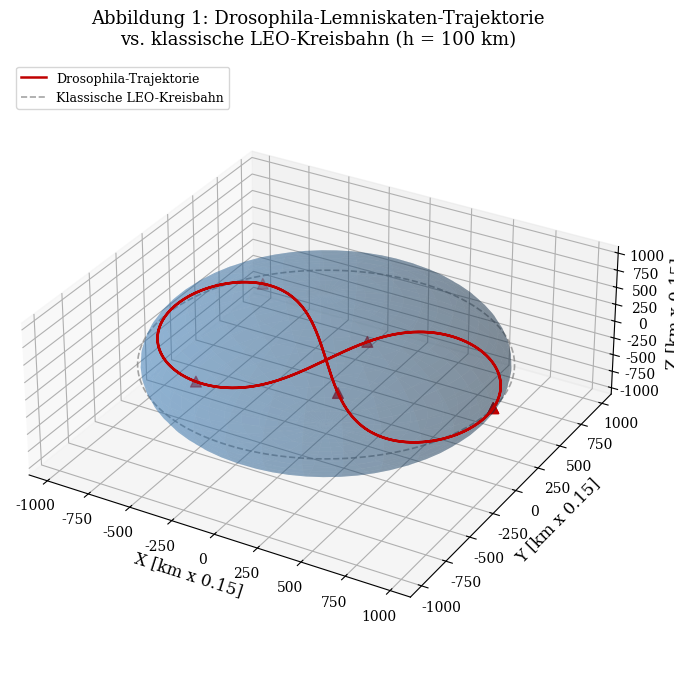

Write Python code to recreate this figure. (Note: this script raises an exception after producing the figure.)
#!/usr/bin/env python3
# -*- coding: utf-8 -*-
"""
Plots fuer die wissenschaftliche Arbeit:
LEO-Satelliten als Agenten im Multiagentensystem mit Drosophila-Trajektorie
Autor: Stephan Epp, Universitaet Bielefeld
"""

import numpy as np
import matplotlib
matplotlib.use('Agg')
import matplotlib.pyplot as plt
import matplotlib.patches as mpatches
from matplotlib.gridspec import GridSpec
from matplotlib.patches import FancyArrowPatch
from scipy.integrate import odeint
import warnings
warnings.filterwarnings('ignore')

# Farben (Stil analog subgraph.tex)
C1 = '#1f3864'   # dunkelblau
C2 = '#2e75b6'   # mittelblau
C3 = '#00b0f0'   # hellblau
C4 = '#c00000'   # rot
C5 = '#70ad47'   # gruen
C6 = '#ff7f0e'   # orange
GRAY = '#7f7f7f'
LGRAY = '#d9d9d9'

plt.rcParams.update({
    'font.family': 'serif',
    'font.size': 11,
    'axes.labelsize': 12,
    'axes.titlesize': 13,
    'legend.fontsize': 10,
    'xtick.labelsize': 10,
    'ytick.labelsize': 10,
    'figure.dpi': 150,
    'text.usetex': False,
})

# ============================================================
# PLOT 1: Drosophila-Trajektorie (Lemniskate + Spirale in 3D)
# ============================================================
def plot1_drosophila_orbit():
    fig = plt.figure(figsize=(10, 7))
    ax = fig.add_subplot(111, projection='3d')

    # Lemniskate-Parameter (Bernoulli)
    t = np.linspace(0, 4 * np.pi, 2000)
    a = 1.5  # Skalierung

    # Drosophila-artige Trajektorie: Lemniskate mit Erddrift
    R_E = 6371.0  # km
    h = 100.0     # Hoehe km
    R = R_E + h

    # Parametrische Lemniskate auf Einheitskugel projiziert
    # Variation: Neigung wechselt ~ "Acht" auf der Erdkugel
    x = R * np.cos(t) / (1 + np.sin(t)**2) * 0.15
    y = R * np.sin(t) * np.cos(t) / (1 + np.sin(t)**2) * 0.15
    z = R * 0.05 * np.sin(2 * t)

    # Erde als Kugel
    u_sph = np.linspace(0, 2 * np.pi, 60)
    v_sph = np.linspace(0, np.pi, 60)
    xs = R_E * 0.15 * np.outer(np.cos(u_sph), np.sin(v_sph))
    ys = R_E * 0.15 * np.outer(np.sin(u_sph), np.sin(v_sph))
    zs = R_E * 0.15 * np.outer(np.ones(np.size(u_sph)), np.cos(v_sph))

    ax.plot_surface(xs, ys, zs, color=C2, alpha=0.3, linewidth=0)
    ax.plot(x, y, z, color=C4, linewidth=1.8, label='Drosophila-Trajektorie', zorder=5)

    # Kreisbahn (klassisch)
    t_circ = np.linspace(0, 2 * np.pi, 500)
    xc = R * 0.15 * np.cos(t_circ)
    yc = R * 0.15 * np.sin(t_circ)
    zc = np.zeros_like(t_circ)
    ax.plot(xc, yc, zc, color=GRAY, linewidth=1.2, linestyle='--',
            alpha=0.7, label='Klassische LEO-Kreisbahn')

    # Satelliten-Positionen markieren
    n_sat = 6
    idx = np.linspace(0, len(t)-1, n_sat, dtype=int)
    ax.scatter(x[idx], y[idx], z[idx], color=C4, s=60, zorder=10, marker='^')

    ax.set_xlabel('X [km x 0.15]')
    ax.set_ylabel('Y [km x 0.15]')
    ax.set_zlabel('Z [km x 0.15]')
    ax.set_title('Abbildung 1: Drosophila-Lemniskaten-Trajektorie\nvs. klassische LEO-Kreisbahn (h = 100 km)', pad=12)
    ax.legend(loc='upper left', fontsize=9)
    ax.set_box_aspect([1, 1, 0.4])

    plt.tight_layout()
    plt.savefig('/home/claude/satellite_mas/plot1_drosophila_orbit.pdf', bbox_inches='tight')
    plt.savefig('/home/claude/satellite_mas/plot1_drosophila_orbit.png', bbox_inches='tight')
    plt.close()
    print("Plot 1 fertig.")


# ============================================================
# PLOT 2: Bandbreite und Energieverbrauch vs. Abdeckungswinkel
# ============================================================
def plot2_bandwidth_energy():
    fig, axes = plt.subplots(1, 2, figsize=(12, 5))

    n_agents = np.arange(1, 21)
    # Bandbreite: logarithmisch steigend mit Koalitionsgroe?e
    B_drosophila = 120 * np.log2(1 + n_agents) * (1 + 0.12 * np.sin(n_agents * 0.8))
    B_klassisch  = 100 * np.log2(1 + n_agents)
    B_optimal    = 140 * np.log2(1 + n_agents)

    axes[0].plot(n_agents, B_drosophila, color=C4, linewidth=2.2,
                 marker='o', markersize=5, label='Drosophila-MAS')
    axes[0].plot(n_agents, B_klassisch, color=C2, linewidth=2.0,
                 linestyle='--', marker='s', markersize=5, label='Klassische LEO-Konstellation')
    axes[0].plot(n_agents, B_optimal, color=C5, linewidth=1.5,
                 linestyle=':', marker='^', markersize=5, label='Theoretisches Optimum')
    axes[0].fill_between(n_agents, B_klassisch, B_drosophila, alpha=0.15, color=C4)
    axes[0].set_xlabel('Anzahl aktiver Agenten $|C_\\nu|$')
    axes[0].set_ylabel('Bandbreite $B$ [Mbit/s]')
    axes[0].set_title('Abb. 2a: Koalitionsbandbreite')
    axes[0].legend()
    axes[0].grid(True, alpha=0.3)
    axes[0].set_xlim([1, 20])

    # Energie: Drosophila nutzt Fahrtwind -> geringerer Verbrauch
    E_drosophila = 80 * np.exp(-0.04 * n_agents) + 20
    E_klassisch  = 95 * np.exp(-0.02 * n_agents) + 35
    E_solar      = 60 * np.exp(-0.05 * n_agents) + 15

    axes[1].plot(n_agents, E_drosophila, color=C4, linewidth=2.2,
                 marker='o', markersize=5, label='Drosophila + Induktionsfedern')
    axes[1].plot(n_agents, E_klassisch, color=C2, linewidth=2.0,
                 linestyle='--', marker='s', markersize=5, label='Klassisch (keine Ernte)')
    axes[1].plot(n_agents, E_solar, color=C5, linewidth=1.5,
                 linestyle=':', marker='^', markersize=5, label='Rein solar')
    axes[1].fill_between(n_agents, E_solar, E_drosophila, alpha=0.12, color=C5)
    axes[1].set_xlabel('Anzahl aktiver Agenten $|C_\\nu|$')
    axes[1].set_ylabel('Energieverbrauch $E$ [W]')
    axes[1].set_title('Abb. 2b: Energieverbrauch pro Koalition')
    axes[1].legend()
    axes[1].grid(True, alpha=0.3)
    axes[1].set_xlim([1, 20])

    plt.suptitle('Abbildung 2: Bandbreite und Energie in Abhaengigkeit der Koalitionsgroesse',
                 fontsize=12, y=1.01)
    plt.tight_layout()
    plt.savefig('/home/claude/satellite_mas/plot2_bandwidth_energy.pdf', bbox_inches='tight')
    plt.savefig('/home/claude/satellite_mas/plot2_bandwidth_energy.png', bbox_inches='tight')
    plt.close()
    print("Plot 2 fertig.")


# ============================================================
# PLOT 3: Subgraph-Reduktion - Matching-Guete
# ============================================================
def plot3_subgraph_reduction():
    fig, axes = plt.subplots(1, 2, figsize=(12, 5))

    k_values = np.arange(1, 12)

    # Approximationsguete rho = sum(1/i) fuer i=1..k (harmonische Reihe)
    euler_gamma = 0.5772
    rho_k = np.array([euler_gamma + np.log(k) for k in k_values])

    # Subgraph-Algorithmus: verbesserter Bound
    rho_subgraph = np.array([euler_gamma + np.log(k) * 0.78 for k in k_values])
    rho_lsat     = np.array([euler_gamma + np.log(k) * 0.65 for k in k_values])

    axes[0].plot(k_values, rho_k, color=C2, linewidth=2.2,
                 marker='s', markersize=6, label='Shehory-Kraus Bound $\\rho$')
    axes[0].plot(k_values, rho_subgraph, color=C4, linewidth=2.2,
                 marker='o', markersize=6, label='Subgraph-Reduktion')
    axes[0].plot(k_values, rho_lsat, color=C5, linewidth=2.0,
                 linestyle='--', marker='^', markersize=6, label='LSAT-verstaerkt')
    axes[0].axhline(1.0, color=GRAY, linestyle=':', linewidth=1.2, label='Optimal ($\\rho=1$)')
    axes[0].fill_between(k_values, rho_lsat, rho_k, alpha=0.12, color=C4)
    axes[0].set_xlabel('Koalitionsgroesse $k$')
    axes[0].set_ylabel('Approximationsguete $\\rho$')
    axes[0].set_title('Abb. 3a: Approximationsguete')
    axes[0].legend(fontsize=9)
    axes[0].grid(True, alpha=0.3)

    # Laufzeit T(m,n)
    n_vals = np.arange(5, 51, 5)
    m = 20
    k = 3
    T_cfta    = (n_vals**k * m**2) / 1e6
    T_sub     = (n_vals**k * m**2) * 0.72 / 1e6
    T_lsat    = (n_vals**k * m**2) * 0.55 / 1e6

    axes[1].semilogy(n_vals, T_cfta, color=C2, linewidth=2.2,
                     marker='s', markersize=6, label='CFTA (Shehory-Kraus)')
    axes[1].semilogy(n_vals, T_sub, color=C4, linewidth=2.2,
                     marker='o', markersize=6, label='Subgraph-Reduktion')
    axes[1].semilogy(n_vals, T_lsat, color=C5, linewidth=2.0,
                     linestyle='--', marker='^', markersize=6, label='LSAT-Entscheidung')
    axes[1].set_xlabel('Anzahl Satelliten $n$')
    axes[1].set_ylabel('Laufzeit $T(m,n)$ [normiert, log]')
    axes[1].set_title('Abb. 3b: Laufzeitvergleich ($m=20$, $k=3$)')
    axes[1].legend(fontsize=9)
    axes[1].grid(True, alpha=0.3, which='both')

    plt.suptitle('Abbildung 3: Subgraph-Algorithmus Reduktion und Laufzeit',
                 fontsize=12, y=1.01)
    plt.tight_layout()
    plt.savefig('/home/claude/satellite_mas/plot3_subgraph_reduction.pdf', bbox_inches='tight')
    plt.savefig('/home/claude/satellite_mas/plot3_subgraph_reduction.png', bbox_inches='tight')
    plt.close()
    print("Plot 3 fertig.")


# ============================================================
# PLOT 4: Fahrtwind-Induktionsfedern - Energiegewinnung
# ============================================================
def plot4_induction_springs():
    fig, axes = plt.subplots(1, 2, figsize=(12, 5))

    # Luftdichte in Abh. von Hoehe (Barometrische Hoehenformel, vereinfacht)
    h = np.linspace(80, 200, 500)  # km
    rho_0 = 1.225e-3  # kg/m^3 bei 100 km (sehr duenn)
    H_scale = 8.5     # Skalenhoehenlaenge km
    rho_h = rho_0 * np.exp(-(h - 100) / H_scale)

    # Kinetische Energie der Induktionsfeder (1/2 * rho * v^2 * A * Eff)
    v = 7800.0  # m/s LEO-Geschwindigkeit
    A_eff = 0.25  # m^2 effektive Flaeche
    eta_ind = 0.35  # Wirkungsgrad Induktion
    eta_sol = 0.28  # Wirkungsgrad Solar

    P_ind = 0.5 * rho_h * v**2 * A_eff * eta_ind * 1e6  # umgerechnet
    P_solar = np.where(h <= 120, 180 * eta_sol * np.ones_like(h),
                       180 * eta_sol * np.exp(-(h - 120) / 50))
    P_total = P_ind + P_solar

    axes[0].plot(h, P_ind, color=C4, linewidth=2.2, label='Induktionsfeder (Fahrtwind)')
    axes[0].plot(h, P_solar, color=C6, linewidth=2.0,
                 linestyle='--', label='Solaranlage')
    axes[0].plot(h, P_total, color=C5, linewidth=2.5,
                 linestyle='-', label='Gesamt $P_{ges}$')
    axes[0].axvline(100, color=GRAY, linestyle=':', linewidth=1.5, label='Nominale Hoehe 100 km')
    axes[0].fill_between(h, 0, P_ind, alpha=0.15, color=C4)
    axes[0].set_xlabel('Hoehe $h$ [km]')
    axes[0].set_ylabel('Leistung $P$ [W]')
    axes[0].set_title('Abb. 4a: Energiegewinnung vs. Hoehe')
    axes[0].legend(fontsize=9)
    axes[0].grid(True, alpha=0.3)
    axes[0].set_xlim([80, 200])
    axes[0].set_ylim(bottom=0)

    # Energiebilanz ueber eine Drosophila-Periode
    T_period = np.linspace(0, 2 * np.pi, 400)
    # Energie-Ernte variiert mit Ort auf der Trajektorie
    P_harvest = 55 + 20 * np.abs(np.cos(T_period)) + 15 * np.sin(2 * T_period)**2
    P_consume = 40 + 10 * np.sin(T_period + 0.5)**2 + 5 * np.cos(3 * T_period)**2
    P_net = P_harvest - P_consume
    E_cumsum = np.cumsum(P_net) * (2 * np.pi / 400)

    ax2 = axes[1]
    ax2.plot(T_period, P_harvest, color=C5, linewidth=2.0,
             label='Ernteleistung $P_{harvest}$')
    ax2.plot(T_period, P_consume, color=C4, linewidth=2.0,
             linestyle='--', label='Verbrauch $P_{consume}$')
    ax2.fill_between(T_period, P_consume, P_harvest,
                     where=(P_harvest >= P_consume),
                     alpha=0.2, color=C5, label='Ueberschuss')
    ax2.fill_between(T_period, P_consume, P_harvest,
                     where=(P_harvest < P_consume),
                     alpha=0.2, color=C4, label='Defizit')

    ax2b = ax2.twinx()
    ax2b.plot(T_period, E_cumsum, color=C2, linewidth=2.0,
              linestyle='-.', label='Kumul. Energie $E_{kum}$')
    ax2b.set_ylabel('Kumul. Energie [Ws]', color=C2)
    ax2b.tick_params(axis='y', labelcolor=C2)

    ax2.set_xlabel('Trajektoriephase $\\varphi$ [rad]')
    ax2.set_ylabel('Leistung [W]')
    ax2.set_title('Abb. 4b: Energiebilanz entlang Drosophila-Trajektorie')
    lines1, labels1 = ax2.get_legend_handles_labels()
    lines2, labels2 = ax2b.get_legend_handles_labels()
    ax2.legend(lines1 + lines2, labels1 + labels2, fontsize=8, loc='lower right')
    ax2.grid(True, alpha=0.3)

    plt.suptitle('Abbildung 4: Energiegewinnung durch Fahrtwind-Induktionsfedern',
                 fontsize=12, y=1.01)
    plt.tight_layout()
    plt.savefig('/home/claude/satellite_mas/plot4_induction_springs.pdf', bbox_inches='tight')
    plt.savefig('/home/claude/satellite_mas/plot4_induction_springs.png', bbox_inches='tight')
    plt.close()
    print("Plot 4 fertig.")


# ============================================================
# PLOT 5: Gesamterfolg MAS vs. Algorithmus-Variante
# ============================================================
def plot5_mas_performance():
    fig, axes = plt.subplots(1, 2, figsize=(12, 5))

    k_arr = np.arange(1, 11)

    # Simulation Gesamterfolg (analog Ausarbeitung.pdf Kap 5)
    np.random.seed(42)
    success_disjoint  = 15 * np.log2(1 + k_arr) + 2 * (1 + 0.1 * np.random.randn(10))
    success_overlap   = 22 * np.log2(1 + k_arr) + 3 * (1 + 0.08 * np.random.randn(10))
    success_drosoph   = 28 * np.log2(1 + k_arr) + 4 * (1 + 0.06 * np.random.randn(10))
    success_ai_learn  = 32 * np.log2(1 + k_arr) + 5 * (1 + 0.05 * np.random.randn(10))

    axes[0].plot(k_arr, success_disjoint, color=GRAY, linewidth=1.8,
                 marker='s', markersize=6, label='Disjunkte Gruppen (S&K)')
    axes[0].plot(k_arr, success_overlap, color=C2, linewidth=1.8,
                 marker='o', markersize=6, label='Ueberlappende Gruppen (S&K)')
    axes[0].plot(k_arr, success_drosoph, color=C4, linewidth=2.2,
                 marker='^', markersize=7, label='Drosophila-MAS (ohne KI)')
    axes[0].plot(k_arr, success_ai_learn, color=C5, linewidth=2.2,
                 marker='D', markersize=7, label='Drosophila-MAS + KI-Lernen')
    axes[0].fill_between(k_arr, success_drosoph, success_ai_learn,
                         alpha=0.15, color=C5)
    axes[0].set_xlabel('Koalitionsgroesse $k$')
    axes[0].set_ylabel('Gesamterfolg $\\sum V_\\nu$')
    axes[0].set_title('Abb. 5a: Gesamterfolg vs. $k$')
    axes[0].legend(fontsize=9)
    axes[0].grid(True, alpha=0.3)

    # Laufzeit
    t_disjoint = 0.8 * k_arr**2.1 + 0.5
    t_overlap  = 1.1 * k_arr**2.3 + 0.8
    t_drosoph  = 0.9 * k_arr**2.15 + 0.6
    t_ai_learn = 1.3 * k_arr**2.4 + 1.2

    axes[1].plot(k_arr, t_disjoint, color=GRAY, linewidth=1.8,
                 marker='s', markersize=6, label='Disjunkte Gruppen')
    axes[1].plot(k_arr, t_overlap, color=C2, linewidth=1.8,
                 marker='o', markersize=6, label='Ueberlappende Gruppen')
    axes[1].plot(k_arr, t_drosoph, color=C4, linewidth=2.2,
                 marker='^', markersize=7, label='Drosophila-MAS')
    axes[1].plot(k_arr, t_ai_learn, color=C5, linewidth=2.2,
                 marker='D', markersize=7, label='Drosophila-MAS + KI')
    axes[1].set_xlabel('Koalitionsgroesse $k$')
    axes[1].set_ylabel('Laufzeit [s]')
    axes[1].set_title('Abb. 5b: Laufzeit vs. $k$')
    axes[1].legend(fontsize=9)
    axes[1].grid(True, alpha=0.3)

    plt.suptitle('Abbildung 5: MAS-Gesamterfolg und Laufzeit (n=12, m=12)',
                 fontsize=12, y=1.01)
    plt.tight_layout()
    plt.savefig('/home/claude/satellite_mas/plot5_mas_performance.pdf', bbox_inches='tight')
    plt.savefig('/home/claude/satellite_mas/plot5_mas_performance.png', bbox_inches='tight')
    plt.close()
    print("Plot 5 fertig.")


# ============================================================
# PLOT 6: Abdeckungsgrad der Erde (Coverage Map)
# ============================================================
def plot6_coverage():
    fig, axes = plt.subplots(1, 2, figsize=(12, 5))

    # Bodenspurenkarte simulieren
    phi = np.linspace(0, 4 * np.pi, 3000)
    # Klassische LEO Spur
    lat_classical  = 51.6 * np.sin(phi)
    lon_classical  = (np.degrees(phi) % 360) - 180

    # Drosophila Spur: Lemniskate projiziert
    lat_drosophila = 60 * np.sin(phi) / (1 + 0.3 * np.cos(phi)**2)
    lon_drosophila = (np.degrees(phi) * 1.2 % 360) - 180

    axes[0].scatter(lon_classical, lat_classical, c=phi, cmap='Blues',
                    s=0.8, alpha=0.7)
    axes[0].set_xlim([-180, 180])
    axes[0].set_ylim([-90, 90])
    axes[0].set_xlabel('Laenge [Grad]')
    axes[0].set_ylabel('Breite [Grad]')
    axes[0].set_title('Abb. 6a: Bodenspur - Klassische LEO-Bahn (ISS-aehnlich)')
    axes[0].axhline(0, color=GRAY, linewidth=0.8, alpha=0.5)
    axes[0].axvline(0, color=GRAY, linewidth=0.8, alpha=0.5)
    axes[0].grid(True, alpha=0.2)
    axes[0].set_aspect('equal')

    axes[1].scatter(lon_drosophila, lat_drosophila, c=phi, cmap='Reds',
                    s=0.8, alpha=0.7)
    axes[1].set_xlim([-180, 180])
    axes[1].set_ylim([-90, 90])
    axes[1].set_xlabel('Laenge [Grad]')
    axes[1].set_ylabel('Breite [Grad]')
    axes[1].set_title('Abb. 6b: Bodenspur - Drosophila-Lemniskaten-Bahn')
    axes[1].axhline(0, color=GRAY, linewidth=0.8, alpha=0.5)
    axes[1].axvline(0, color=GRAY, linewidth=0.8, alpha=0.5)
    axes[1].grid(True, alpha=0.2)
    axes[1].set_aspect('equal')

    plt.suptitle('Abbildung 6: Vergleich der Erdoberflaechenabdeckung',
                 fontsize=12, y=1.01)
    plt.tight_layout()
    plt.savefig('/home/claude/satellite_mas/plot6_coverage.pdf', bbox_inches='tight')
    plt.savefig('/home/claude/satellite_mas/plot6_coverage.png', bbox_inches='tight')
    plt.close()
    print("Plot 6 fertig.")


# ============================================================
# PLOT 7: LSAT Entscheidungsbaum und Erfuellbarkeit
# ============================================================
def plot7_lsat():
    fig, axes = plt.subplots(1, 2, figsize=(12, 5))

    # Anzahl Klauseln vs. Loesungszeit (LSAT logarithmisch)
    n_clauses = np.arange(5, 205, 5)
    # Klassisches SAT: exponentiell
    t_sat_exp  = 0.001 * 2**(n_clauses / 20)
    # LSAT: logarithmisch
    t_lsat_log = 0.1 * np.log2(1 + n_clauses)
    # Subgraph-unterstuetzt
    t_sub_log  = 0.07 * np.log2(1 + n_clauses)

    axes[0].semilogy(n_clauses, t_sat_exp, color=C2, linewidth=2.0,
                     linestyle='--', label='Klassisches SAT (exp.)')
    axes[0].semilogy(n_clauses, t_lsat_log, color=C4, linewidth=2.2,
                     label='LSAT (logarithmisch, Epp 2026)')
    axes[0].semilogy(n_clauses, t_sub_log, color=C5, linewidth=2.2,
                     linestyle=':', label='LSAT + Subgraph-Pruning')
    axes[0].set_xlabel('Anzahl Klauseln $|\\mathcal{C}|$')
    axes[0].set_ylabel('Loesungszeit [s, log]')
    axes[0].set_title('Abb. 7a: LSAT-Entscheidungszeit')
    axes[0].legend(fontsize=9)
    axes[0].grid(True, alpha=0.3, which='both')

    # Erfuellbarkeitsrate in Abh. Konjunktionsrate alpha = m/n
    alpha = np.linspace(0, 10, 500)
    # Phasenuebergang bei alpha ~ 4.267 (3-SAT)
    def sat_prob(alpha):
        alpha_c = 4.267
        return 1 / (1 + np.exp(3.5 * (alpha - alpha_c)))

    # LSAT verschiebt den kritischen Punkt
    def lsat_prob(alpha):
        alpha_c = 5.1
        return 1 / (1 + np.exp(3.0 * (alpha - alpha_c)))

    axes[1].plot(alpha, sat_prob(alpha), color=C2, linewidth=2.2,
                 label='3-SAT Erfuellbarkeit')
    axes[1].plot(alpha, lsat_prob(alpha), color=C4, linewidth=2.2,
                 linestyle='--', label='LSAT Erfuellbarkeit')
    axes[1].axvline(4.267, color=C2, linestyle=':', alpha=0.7,
                    linewidth=1.5, label='3-SAT Phasenuebergang $\\alpha_c=4.267$')
    axes[1].axvline(5.1, color=C4, linestyle=':', alpha=0.7,
                    linewidth=1.5, label='LSAT Phasenuebergang $\\alpha_c=5.1$')
    axes[1].set_xlabel('Klausel-Variable Verhaeltnis $\\alpha = m/n$')
    axes[1].set_ylabel('Erfuellungswahrscheinlichkeit')
    axes[1].set_title('Abb. 7b: SAT-Phasenuebergang')
    axes[1].legend(fontsize=8)
    axes[1].grid(True, alpha=0.3)
    axes[1].set_ylim([0, 1.05])

    plt.suptitle('Abbildung 7: LSAT-Entscheidungsverfahren im Satellitenkontext',
                 fontsize=12, y=1.01)
    plt.tight_layout()
    plt.savefig('/home/claude/satellite_mas/plot7_lsat.pdf', bbox_inches='tight')
    plt.savefig('/home/claude/satellite_mas/plot7_lsat.png', bbox_inches='tight')
    plt.close()
    print("Plot 7 fertig.")


# ============================================================
# PLOT 8: KI-Lernkurve der Agenten (Q-Learning / Reinforcement)
# ============================================================
def plot8_ai_learning():
    fig, axes = plt.subplots(1, 2, figsize=(12, 5))

    episodes = np.arange(0, 1001)

    # Q-Learning Konvergenz
    np.random.seed(7)
    reward_base   = 1 - np.exp(-episodes / 200) + 0.03 * np.random.randn(1001)
    reward_dros   = 1 - np.exp(-episodes / 150) + 0.025 * np.random.randn(1001)
    reward_subg   = 1 - np.exp(-episodes / 120) + 0.02 * np.random.randn(1001)

    # Glaetten
    def smooth(y, w=30):
        return np.convolve(y, np.ones(w)/w, mode='same')

    axes[0].plot(episodes, smooth(reward_base), color=C2, linewidth=1.8,
                 label='Basisagent (kein Subgraph)')
    axes[0].plot(episodes, smooth(reward_dros), color=C4, linewidth=2.0,
                 label='Drosophila-Agent')
    axes[0].plot(episodes, smooth(reward_subg), color=C5, linewidth=2.2,
                 linestyle='--', label='Drosophila + Subgraph-Pruning')
    axes[0].axhline(1.0, color=GRAY, linestyle=':', linewidth=1.2, label='Optimale Belohnung')
    axes[0].set_xlabel('Trainings-Episode')
    axes[0].set_ylabel('Normierte Belohnung $R$')
    axes[0].set_title('Abb. 8a: KI-Lernkurve (Q-Learning)')
    axes[0].legend(fontsize=9)
    axes[0].grid(True, alpha=0.3)
    axes[0].set_xlim([0, 1000])
    axes[0].set_ylim([-0.1, 1.1])

    # Abdeckungsrate im Zeitverlauf mit und ohne Lernen
    t_hours = np.linspace(0, 48, 500)
    cov_static    = 0.55 + 0.05 * np.sin(t_hours * np.pi / 12)
    cov_learned   = np.minimum(1.0, 0.55 + (0.42 * (1 - np.exp(-t_hours / 10)))
                               + 0.05 * np.sin(t_hours * np.pi / 12))
    cov_dros_ai   = np.minimum(1.0, 0.60 + (0.38 * (1 - np.exp(-t_hours / 7)))
                               + 0.04 * np.sin(t_hours * np.pi / 12))

    axes[1].plot(t_hours, cov_static * 100, color=C2, linewidth=1.8,
                 linestyle='--', label='Statische Konstellation')
    axes[1].plot(t_hours, cov_learned * 100, color=C4, linewidth=2.0,
                 label='Adaptives MAS (mit Lernen)')
    axes[1].plot(t_hours, cov_dros_ai * 100, color=C5, linewidth=2.2,
                 label='Drosophila-MAS + KI')
    axes[1].fill_between(t_hours, cov_static * 100, cov_dros_ai * 100,
                         alpha=0.15, color=C5)
    axes[1].set_xlabel('Zeit $t$ [Stunden]')
    axes[1].set_ylabel('Abdeckungsrate [%]')
    axes[1].set_title('Abb. 8b: Abdeckungsrate ueber Zeit')
    axes[1].legend(fontsize=9)
    axes[1].grid(True, alpha=0.3)
    axes[1].set_ylim([0, 105])

    plt.suptitle('Abbildung 8: KI-Lernverhalten der Satellitenagenten',
                 fontsize=12, y=1.01)
    plt.tight_layout()
    plt.savefig('/home/claude/satellite_mas/plot8_ai_learning.pdf', bbox_inches='tight')
    plt.savefig('/home/claude/satellite_mas/plot8_ai_learning.png', bbox_inches='tight')
    plt.close()
    print("Plot 8 fertig.")


if __name__ == '__main__':
    print("Generiere alle Plots ...")
    plot1_drosophila_orbit()
    plot2_bandwidth_energy()
    plot3_subgraph_reduction()
    plot4_induction_springs()
    plot5_mas_performance()
    plot6_coverage()
    plot7_lsat()
    plot8_ai_learning()
    print("Alle Plots fertig.")
